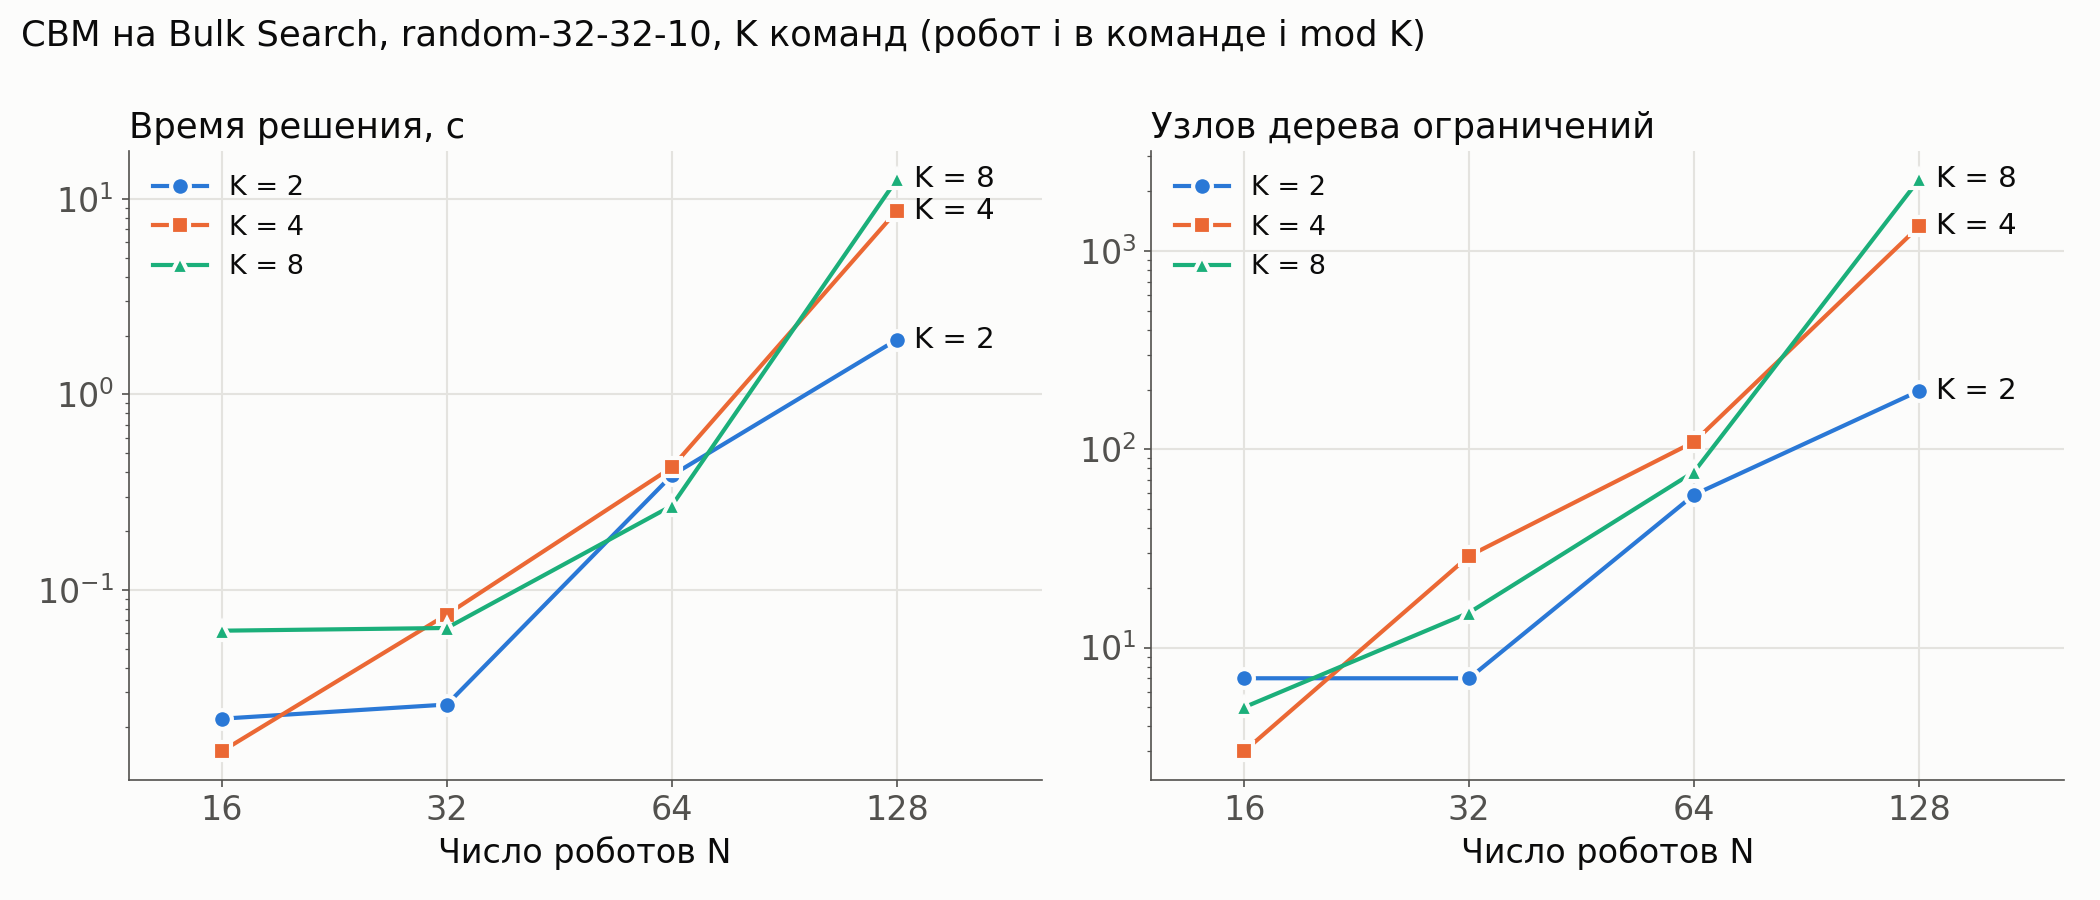

Data behind this chart, as committed beside it:
N, K, solved, T, total_ms, nodes_generated, nodes_expanded, lowlevel_calls, lowlevel_ms, highlevel_ms, lowlevel_mean_T, swaps_fixed, valid
16, 2, 1, 30, 22, 7, 3, 8, 21, 1, 29.25, 0, OK
32, 2, 1, 19, 26, 7, 3, 8, 25, 1, 18.38, 0, OK
64, 2, 1, 17, 386, 59, 29, 60, 372, 13, 16.92, 0, OK
128, 2, 1, 11, 1906, 197, 98, 198, 1840, 65, 10.99, 0, OK
16, 4, 1, 32, 15, 3, 1, 6, 14, 0, 24.33, 0, OK
32, 4, 1, 30, 75, 29, 14, 32, 69, 5, 29.0, 0, OK
64, 4, 1, 24, 424, 109, 54, 112, 392, 32, 23.76, 0, OK
128, 4, 1, 16, 8689, 1331, 665, 1334, 8286, 403, 16.02, 0, OK
16, 8, 1, 36, 62, 5, 2, 12, 60, 1, 28.75, 0, OK
32, 8, 1, 30, 64, 15, 7, 22, 60, 3, 27.36, 0, OK
64, 8, 1, 28, 270, 77, 38, 84, 245, 25, 27.15, 0, OK
128, 8, 1, 22, 12586, 2297, 1148, 2304, 11325, 1261, 21.98, 0, OK
